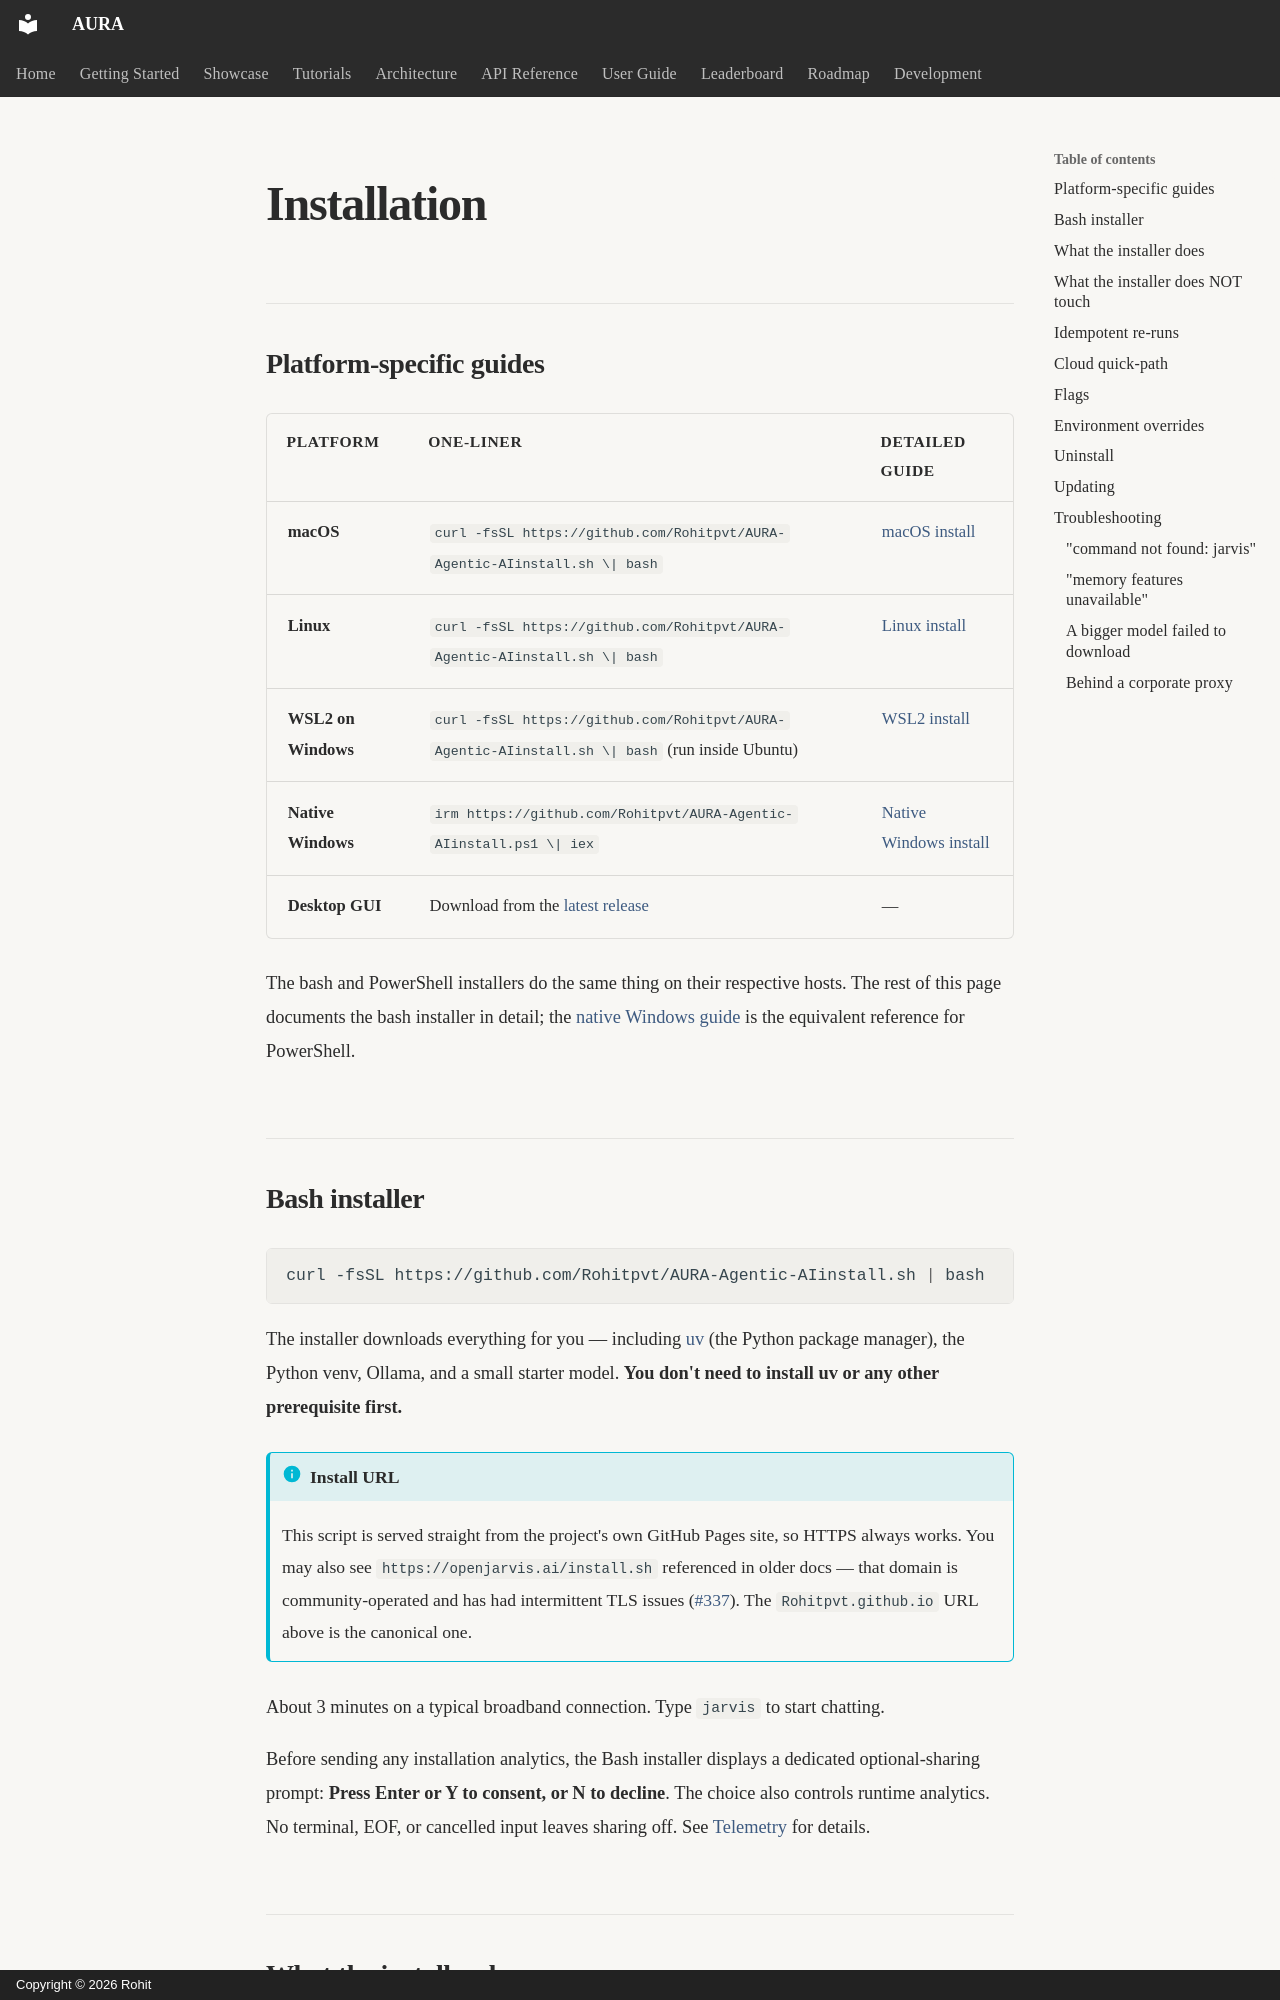

repository: Rohitpvt/AURA-Agentic-AI · page: getting-started/install/index.html · generator: mkdocs · copyright: Copyright © 2026 Rohit

# Installation

## Platform-specific guides

| Platform | One-liner | Detailed guide |
|---|---|---|
| **macOS** | `curl -fsSL https://github.com/Rohitpvt/AURA-Agentic-AIinstall.sh \| bash` | [macOS install](macos.md) |
| **Linux** | `curl -fsSL https://github.com/Rohitpvt/AURA-Agentic-AIinstall.sh \| bash` | [Linux install](linux.md) |
| **WSL2 on Windows** | `curl -fsSL https://github.com/Rohitpvt/AURA-Agentic-AIinstall.sh \| bash` (run inside Ubuntu) | [WSL2 install](wsl2.md) |
| **Native Windows** | `irm https://github.com/Rohitpvt/AURA-Agentic-AIinstall.ps1 \| iex` | [Native Windows install](windows-native.md) |
| **Desktop GUI** | Download from the [latest release](https://github.com/Rohitpvt/AURA-Agentic-AI/releases) | — |

The bash and PowerShell installers do the same thing on their respective hosts. The rest of this page documents the bash installer in detail; the [native Windows guide](windows-native.md) is the equivalent reference for PowerShell.
